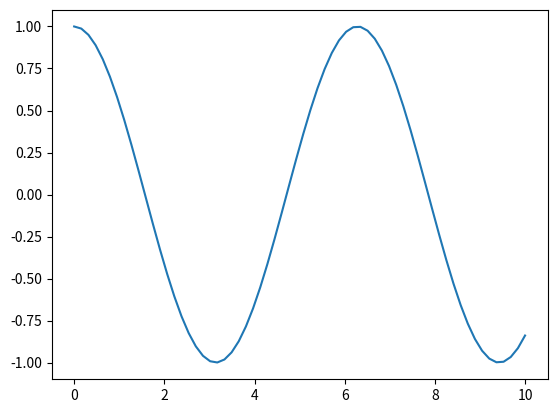

Generate this figure with matplotlib:
from matplotlib import pyplot
import numpy as np

x = np.linspace(0.0, 10.0, 64)
y = np.cos(x)

pyplot.plot(x, y)
pyplot.show()
